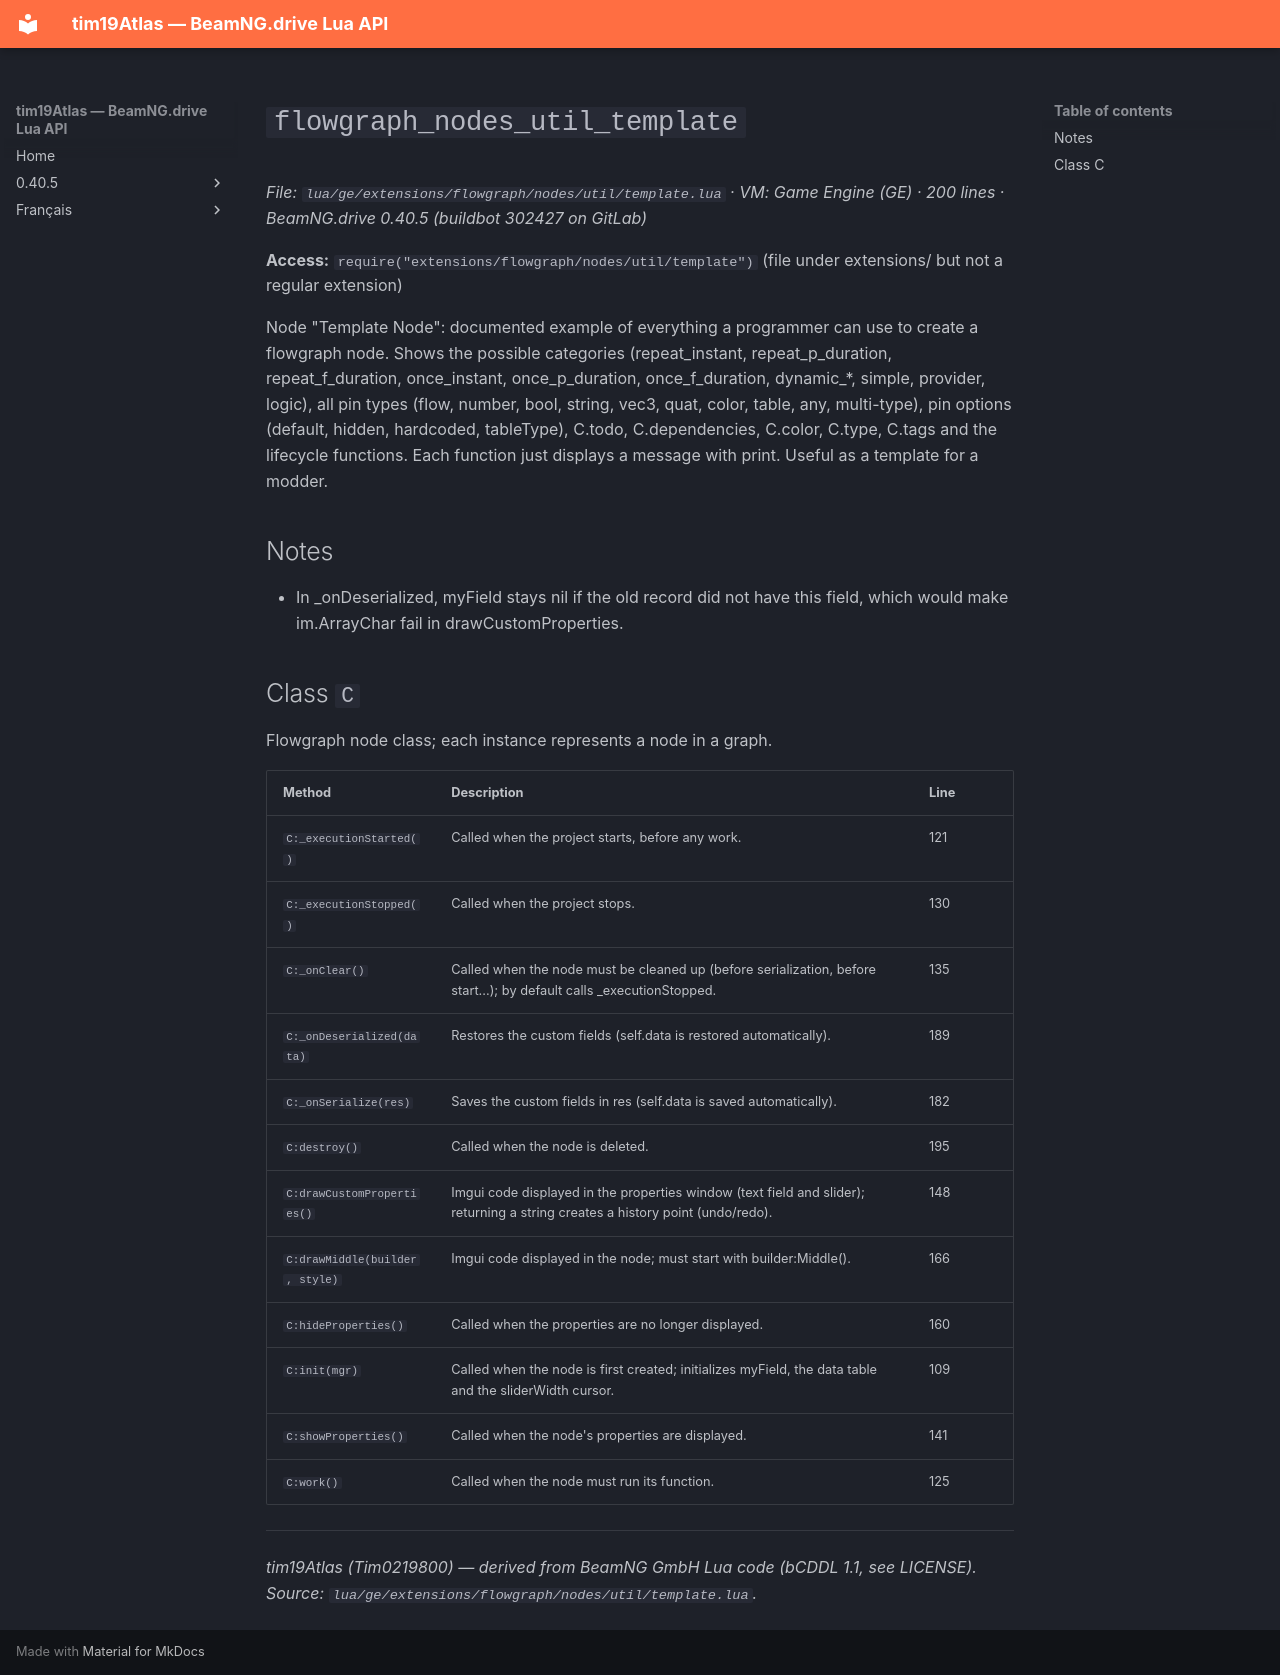

repository: Tim0219800/beamng-lua-atlas · page: 0.40.5/ge/extensions/flowgraph/nodes/util/template.html · generator: mkdocs

# `flowgraph_nodes_util_template`

*File: `lua/ge/extensions/flowgraph/nodes/util/template.lua` · VM: Game Engine (GE) · 200 lines · BeamNG.drive 0.40.5 (buildbot 302427 on GitLab)*

**Access:** `require("extensions/flowgraph/nodes/util/template")` (file under extensions/ but not a regular extension)

Node "Template Node": documented example of everything a programmer can use to create a flowgraph node. Shows the possible categories (repeat_instant, repeat_p_duration, repeat_f_duration, once_instant, once_p_duration, once_f_duration, dynamic_*, simple, provider, logic), all pin types (flow, number, bool, string, vec3, quat, color, table, any, multi-type), pin options (default, hidden, hardcoded, tableType), C.todo, C.dependencies, C.color, C.type, C.tags and the lifecycle functions. Each function just displays a message with print. Useful as a template for a modder.

## Notes

- In _onDeserialized, myField stays nil if the old record did not have this field, which would make im.ArrayChar fail in drawCustomProperties.

## Class `C`

Flowgraph node class; each instance represents a node in a graph.

| Method | Description | Line |
|---|---|---|
| `C:_executionStarted()` | Called when the project starts, before any work. | 121 |
| `C:_executionStopped()` | Called when the project stops. | 130 |
| `C:_onClear()` | Called when the node must be cleaned up (before serialization, before start...); by default calls _executionStopped. | 135 |
| `C:_onDeserialized(data)` | Restores the custom fields (self.data is restored automatically). | 189 |
| `C:_onSerialize(res)` | Saves the custom fields in res (self.data is saved automatically). | 182 |
| `C:destroy()` | Called when the node is deleted. | 195 |
| `C:drawCustomProperties()` | Imgui code displayed in the properties window (text field and slider); returning a string creates a history point (undo/redo). | 148 |
| `C:drawMiddle(builder, style)` | Imgui code displayed in the node; must start with builder:Middle(). | 166 |
| `C:hideProperties()` | Called when the properties are no longer displayed. | 160 |
| `C:init(mgr)` | Called when the node is first created; initializes myField, the data table and the sliderWidth cursor. | 109 |
| `C:showProperties()` | Called when the node's properties are displayed. | 141 |
| `C:work()` | Called when the node must run its function. | 125 |

---
*tim19Atlas (Tim0219800) — derived from BeamNG GmbH Lua code (bCDDL 1.1, see LICENSE). Source: `lua/ge/extensions/flowgraph/nodes/util/template.lua`.*
